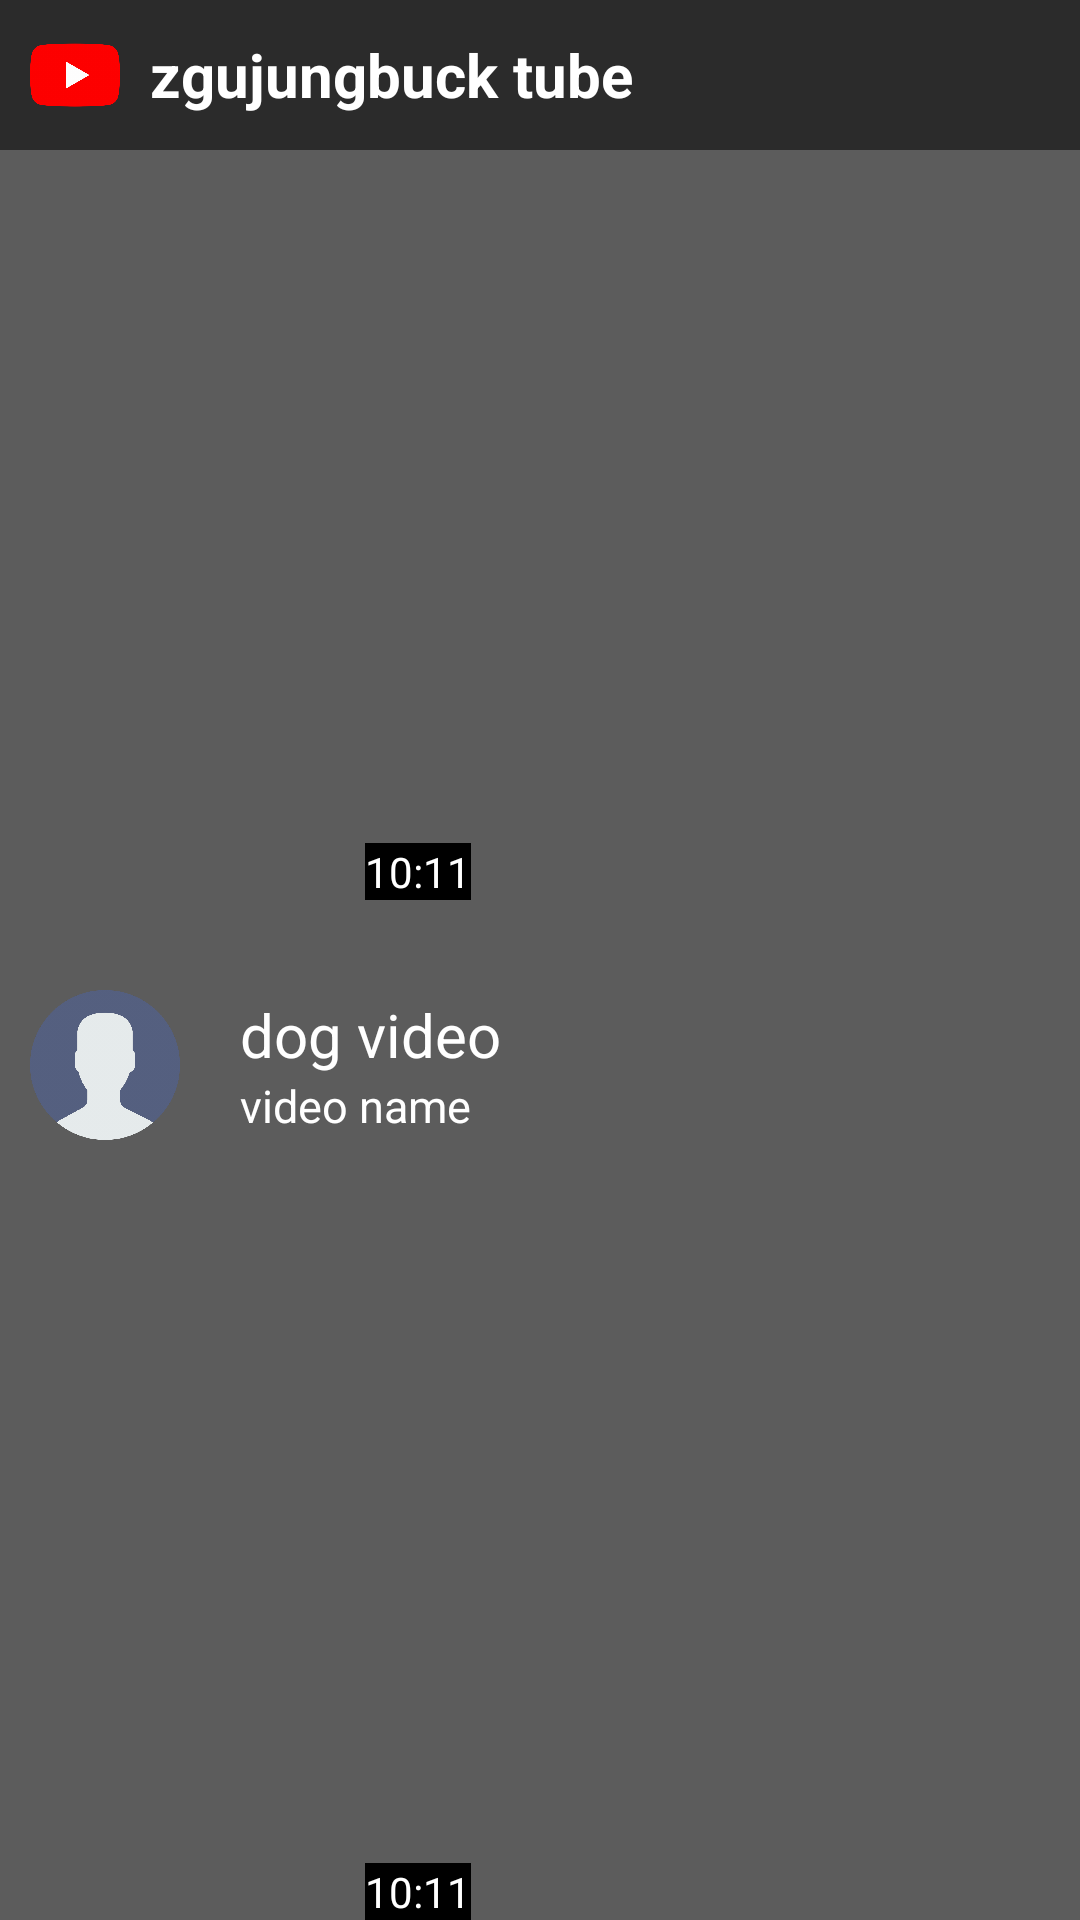

Layout XML and referenced resources for this Android screen:
<!-- AndroidManifest.xml: application theme AppTheme -->
<!-- res/layout/final_practice.xml -->
<?xml version="1.0" encoding="utf-8"?>
<LinearLayout
        xmlns:android="http://schemas.android.com/apk/res/android"
        android:layout_width="match_parent"
        android:layout_height="match_parent"
        android:orientation="vertical">

    <LinearLayout android:layout_width="match_parent"
                  android:layout_height="50dp"
                  android:orientation="horizontal"
                  android:background="#2B2B2B">

        <ImageView android:layout_width="50dp"
                   android:layout_height="match_parent"
                   android:src="@drawable/youtube"
                   android:padding="10dp"/>

        <TextView android:layout_width="match_parent"
                  android:layout_height="match_parent"
                  android:gravity="center|left"
                  android:text="zgujungbuck tube"
                  android:textStyle="bold"
                  android:textSize="20dp"
                  android:textColor="#ffffff"/>

    </LinearLayout>

    <ScrollView android:layout_width="match_parent"
                android:layout_height="match_parent"
                android:scrollbars="none"
                android:background="#5C5C5C"
                android:fillViewport="true">

        <LinearLayout android:layout_width="wrap_content"
                      android:layout_height="wrap_content"
                      android:orientation="vertical">

            <FrameLayout android:layout_width="match_parent"
                         android:layout_height="wrap_content"
                         android:layout_margin="10dp">

                <ImageView android:layout_width="wrap_content"
                           android:layout_height="250dp"
                           android:src="@drawable/dog"
                           android:scaleType="centerCrop"/>

                <TextView android:layout_width="wrap_content"
                          android:layout_height="wrap_content"
                          android:background="#000000"
                          android:text="10:11"
                          android:textColor="#ffffff"
                          android:layout_margin="10dp"
                          android:layout_gravity="right|bottom"/>
            </FrameLayout>

            <LinearLayout android:layout_width="match_parent"
                          android:layout_height="50dp"
                          android:orientation="horizontal"
                          android:layout_margin="10dp"
                          android:gravity="center_vertical">


                <ImageView android:layout_width="50dp"
                           android:layout_height="50dp"
                           android:src="@drawable/user"
                android:layout_marginRight="20dp"/>

                <LinearLayout android:layout_width="match_parent"
                              android:layout_height="wrap_content"
                              android:orientation="vertical">

                    <TextView android:layout_width="match_parent"
                              android:layout_height="match_parent"
                              android:text="dog video"
                              android:textSize="20dp"
                              android:textColor="#ffffff"/>

                    <TextView android:layout_width="match_parent"
                              android:layout_height="match_parent"
                              android:text="video name"
                              android:textSize="15dp"
                              android:textColor="#ffffff"/>

                </LinearLayout>


            </LinearLayout>

            <FrameLayout android:layout_width="match_parent"
                         android:layout_height="wrap_content"
                         android:layout_margin="10dp">

                <ImageView android:layout_width="wrap_content"
                           android:layout_height="250dp"
                           android:src="@drawable/dog"
                           android:scaleType="centerCrop"/>

                <TextView android:layout_width="wrap_content"
                          android:layout_height="wrap_content"
                          android:background="#000000"
                          android:text="10:11"
                          android:textColor="#ffffff"
                          android:layout_margin="10dp"
                          android:layout_gravity="right|bottom"/>
            </FrameLayout>

            <LinearLayout android:layout_width="match_parent"
                          android:layout_height="50dp"
                          android:orientation="horizontal"
                          android:layout_margin="10dp"
                          android:gravity="center_vertical">


                <ImageView android:layout_width="50dp"
                           android:layout_height="50dp"
                           android:src="@drawable/user"
                           android:layout_marginRight="20dp"/>

                <LinearLayout android:layout_width="match_parent"
                              android:layout_height="wrap_content"
                              android:orientation="vertical">

                    <TextView android:layout_width="match_parent"
                              android:layout_height="match_parent"
                              android:text="dog video"
                              android:textSize="20dp"
                              android:textColor="#ffffff"/>

                    <TextView android:layout_width="match_parent"
                              android:layout_height="match_parent"
                              android:text="video name"
                              android:textSize="15dp"
                              android:textColor="#ffffff"/>

                </LinearLayout>


            </LinearLayout>

            <FrameLayout android:layout_width="match_parent"
                         android:layout_height="wrap_content"
                         android:layout_margin="10dp">

                <ImageView android:layout_width="wrap_content"
                           android:layout_height="250dp"
                           android:src="@drawable/dog"
                           android:scaleType="centerCrop"/>

                <TextView android:layout_width="wrap_content"
                          android:layout_height="wrap_content"
                          android:background="#000000"
                          android:text="10:11"
                          android:textColor="#ffffff"
                          android:layout_margin="10dp"
                          android:layout_gravity="right|bottom"/>
            </FrameLayout>

            <LinearLayout android:layout_width="match_parent"
                          android:layout_height="50dp"
                          android:orientation="horizontal"
                          android:layout_margin="10dp"
                          android:gravity="center_vertical">


                <ImageView android:layout_width="50dp"
                           android:layout_height="50dp"
                           android:src="@drawable/user"
                           android:layout_marginRight="20dp"/>

                <LinearLayout android:layout_width="match_parent"
                              android:layout_height="wrap_content"
                              android:orientation="vertical">

                    <TextView android:layout_width="match_parent"
                              android:layout_height="match_parent"
                              android:text="dog video"
                              android:textSize="20dp"
                              android:textColor="#ffffff"/>

                    <TextView android:layout_width="match_parent"
                              android:layout_height="match_parent"
                              android:text="video name"
                              android:textSize="15dp"
                              android:textColor="#ffffff"/>

                </LinearLayout>


            </LinearLayout>

            <FrameLayout android:layout_width="match_parent"
                         android:layout_height="wrap_content"
                         android:layout_margin="10dp">

                <ImageView android:layout_width="wrap_content"
                           android:layout_height="250dp"
                           android:src="@drawable/dog"
                           android:scaleType="centerCrop"/>

                <TextView android:layout_width="wrap_content"
                          android:layout_height="wrap_content"
                          android:background="#000000"
                          android:text="10:11"
                          android:textColor="#ffffff"
                          android:layout_margin="10dp"
                          android:layout_gravity="right|bottom"/>
            </FrameLayout>

            <LinearLayout android:layout_width="match_parent"
                          android:layout_height="50dp"
                          android:orientation="horizontal"
                          android:layout_margin="10dp"
                          android:gravity="center_vertical">


                <ImageView android:layout_width="50dp"
                           android:layout_height="50dp"
                           android:src="@drawable/user"
                           android:layout_marginRight="20dp"/>

                <LinearLayout android:layout_width="match_parent"
                              android:layout_height="wrap_content"
                              android:orientation="vertical">

                    <TextView android:layout_width="match_parent"
                              android:layout_height="match_parent"
                              android:text="dog video"
                              android:textSize="20dp"
                              android:textColor="#ffffff"/>

                    <TextView android:layout_width="match_parent"
                              android:layout_height="match_parent"
                              android:text="video name"
                              android:textSize="15dp"
                              android:textColor="#ffffff"/>

                </LinearLayout>


            </LinearLayout>









        </LinearLayout>
    </ScrollView>

</LinearLayout>
<!-- resources referenced by this layout -->
<resources>
  <!-- drawable user: png bitmap (drawable-hdpi, 105018 bytes) -->
  <!-- drawable youtube: png bitmap (drawable-hdpi, 11323 bytes) -->
  <style name="AppTheme" parent="Theme.AppCompat.Light.DarkActionBar">
          
          <item name="colorPrimary">@color/colorPrimary</item>
          <item name="colorPrimaryDark">@color/colorPrimaryDark</item>
          <item name="colorAccent">@color/colorAccent</item>
      </style>
  <color name="colorPrimary">#6200EE</color>
  <color name="colorPrimaryDark">#3700B3</color>
  <color name="colorAccent">#03DAC5</color>
</resources>
